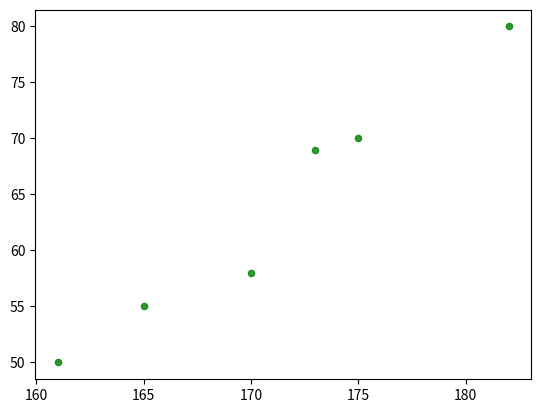

Here is the Python script that generated this plot:
# -*- coding: UTF-8 -*-
import matplotlib.pyplot as plt
import numpy as np

####  颜色 c  colour
####  点大小 s  square
####  透明度  alpha
####  点形状 marker
height = [161,170,182,175,173,165]
weight = [50,58,80,70,69,55]
plt.scatter(height,weight,s = 20,c = 'g',alpha=0.8,linewidths=1)
plt.show()